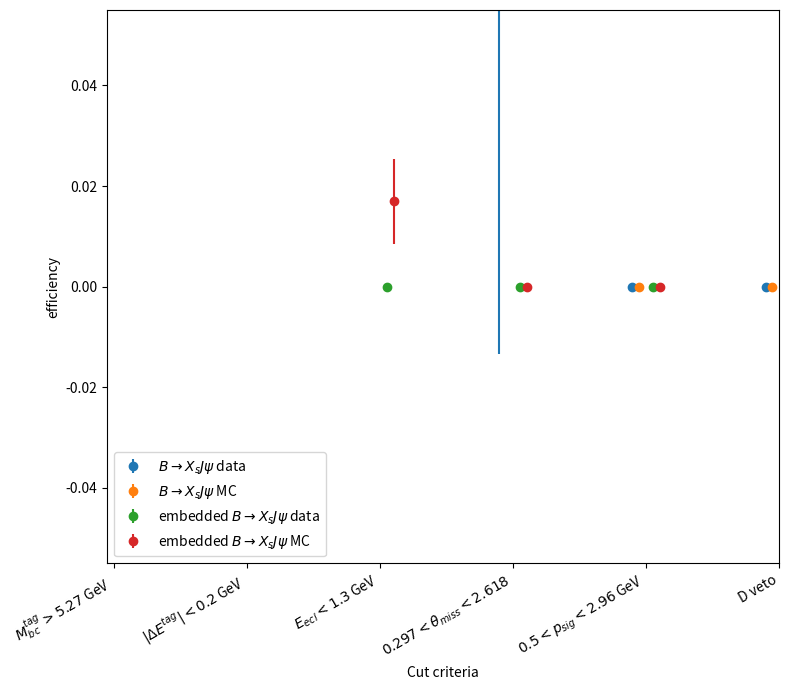

Write the Python code that produced this figure.
import numpy as np
import matplotlib.pyplot as plt
from matplotlib.transforms import ScaledTranslation
import math

Scale_CHG_validation_MC15rd = (0.361673/1.458959)
Scale_MIX_validation_MC15rd = (0.361673/1.458959)
Scale_UUBAR_validation_MC15rd = (0.361673/1.458959)
Scale_DDBAR_validation_MC15rd = (0.361673/1.458959)
Scale_SSBAR_validation_MC15rd = (0.361673/1.458959)
Scale_CHARM_validation_MC15rd = (0.361673/1.458959)

def relative_err_if_data(num):
    if (num == 0):
        return 0
    elif(num > 0):
        return (math.sqrt(num) / num)
    else:
        print("Nevt is negative!")
        exit(1)

def efficiency(Nevt_after, Nevt_before):
    if(Nevt_before == 0):
        return 0
    else:
        return (Nevt_after/Nevt_before)

# Define a function to plot and save a dataset
def plot_and_save_data(x, SIGNAL_nominal, Jpsi_data, Jpsi_data_err, Jpsi_MC, Jpsi_MC_err, embedded_data, embedded_data_err, embedded_MC, embedded_MC_Err, filename, title):
    fig, ax = plt.subplots(figsize=(8, 7))

    trans1 = ax.transData + ScaledTranslation(-10/72, 0, fig.dpi_scale_trans)
    trans2 = ax.transData + ScaledTranslation(-5/72, 0, fig.dpi_scale_trans)
    trans3 = ax.transData + ScaledTranslation(+5/72, 0, fig.dpi_scale_trans)
    trans4 = ax.transData + ScaledTranslation(+10/72, 0, fig.dpi_scale_trans)
    er1 = ax.errorbar(x, Jpsi_data, yerr=Jpsi_data_err, marker="o", linestyle="none", transform=trans1, label=r"$B \rightarrow X_{s} J\psi$ data")
    er2 = ax.errorbar(x, Jpsi_MC, yerr=Jpsi_MC_err, marker="o", linestyle="none", transform=trans2, label=r"$B \rightarrow X_{s} J\psi$ MC")
    er3 = ax.errorbar(x, embedded_data, yerr=embedded_data_err, marker="o", linestyle="none", transform=trans3, label=r"embedded $B \rightarrow X_{s} J\psi$ data")
    er4 = ax.errorbar(x, embedded_MC, yerr=embedded_MC_Err, marker="o", linestyle="none", transform=trans4, label=r"embedded $B \rightarrow X_{s} J\psi$ MC")
    
    # Rotate the x-axis labels by 45 degrees
    ax.set_xticks(x)
    ax.set_xticklabels(x, rotation=30, ha='right')

    # Add a title and labels for the axes
    ax.set_xlabel('Cut criteria')
    ax.set_ylabel('efficiency')

    ax.legend(loc='best')

    ax.text(0.02, 0.95, title, transform=ax.transAxes, color='black', fontsize=16)

    plt.tight_layout()

    # Save the figure as a PNG image
    plt.savefig(filename, dpi=300)
    #plt.show()
    plt.close()  # Close the figure to release resources

x = [r'$M_{bc}^{tag} > 5.27$ GeV', r'$|\Delta E^{tag}| < 0.2$ GeV', r'$E_{ecl} < 1.3$ GeV', r'$0.297 < \theta_{miss} < 2.618$', r'$0.5 < p_{sig} < 2.96$ GeV', r'D veto']

Jpsi_data_initial = [175, 185, 75, 17, 2, 0]
Jpsi_data_Mbc = [152, 149, 47, 9, 2, 0]
Jpsi_data_deltaE = [133, 125, 39, 9, 0, 0]
Jpsi_data_Eecl = [133, 125, 39, 9, 0, 0]
Jpsi_data_missingtheta = [126, 122, 35, 9, 0, 0]
Jpsi_data_psig = [126, 122, 35, 9, 0, 0]
Jpsi_data_Dveto = [126, 122, 34, 8, 0, 0]

Jpsi_data_initial_eff = []
Jpsi_data_Mbc_eff = []
Jpsi_data_deltaE_eff = []
Jpsi_data_Eecl_eff = []
Jpsi_data_missingtheta_eff = []
Jpsi_data_psig_eff = []
Jpsi_data_Dveto_eff = []

embedded_data_initial = [170, 185, 54, 13, 0, 1]
embedded_data_Mbc = [150, 144, 33, 5, 0, 1]
embedded_data_deltaE = [133, 121, 28, 3, 0, 1]
embedded_data_Eecl = [133, 121, 28, 3, 0, 1]
embedded_data_missingtheta = [101, 81, 16, 1, 0, 1]
embedded_data_psig = [98, 75, 15, 1, 0, 1]
embedded_data_Dveto = [98, 73, 15, 1, 0, 1]

embedded_data_initial_eff = []
embedded_data_Mbc_eff = []
embedded_data_deltaE_eff = []
embedded_data_Eecl_eff = []
embedded_data_missingtheta_eff = []
embedded_data_psig_eff = []
embedded_data_Dveto_eff = []

# nominal MC
SIGNAL_nominal_MC_before = [24.50669, 19.15963, 6.137504, 0.801534, 0.046628, 0.118388]
SIGNAL_nominal_MC_after = [13.74668, 6.419036, 1.890514, 0.219984, 0.009182, 0.040427]

# J/psi data
Jpsi_data_before = [79, 75, 20, 6, 0, 0]
Jpsi_data_after = [58, 30, 4, 1, 0, 0]

# J/psi MC
Jpsi_SIGNAL_MC_before = [125.6843, 99.90289, 59.49552, 3.71847, 0, 0.743694]
Jpsi_CHG_MC_before = [0.247898, 0.495796, 0, 0, 0, 0]
Jpsi_MIX_MC_before = [0, 0, 0.743694, 0, 0, 0]
Jpsi_UUBAR_MC_before = [0.247898, 0.247898, 0.991592, 0.247898, 0, 0]
Jpsi_DDBAR_MC_before = [0, 0, 0.247898, 0, 0, 0]
Jpsi_SSBAR_MC_before = [0, 0.247898, 0.247898, 0, 0, 0]
Jpsi_CHARM_MC_before = [0, 0, 0.743694, 0, 0, 0]
Jpsi_SIGNAL_MC_after = [97.67181, 32.97043, 13.13859, 0.495796, 0, 0]
Jpsi_CHG_MC_after = [0, 0.247898, 0, 0, 0, 0]
Jpsi_MIX_MC_after = [0, 0, 0, 0, 0, 0]
Jpsi_UUBAR_MC_after = [0, 0, 0, 0, 0, 0]
Jpsi_DDBAR_MC_after = [0, 0, 0, 0, 0, 0]
Jpsi_SSBAR_MC_after = [0, 0, 0, 0, 0, 0]
Jpsi_CHARM_MC_after = [0, 0, 0, 0, 0, 0]

# embedded data
embedded_data_before = [56, 47, 7, 1, 0, 1]
embedded_data_after = [36, 5, 0, 0, 0, 0]

# embedded MC
embedded_CHG_MC_before = [86.2685, 41.64686, 9.668022, 0.743694, 0, 0.495796]
embedded_MIX_MC_before = [5.205858, 32.72253, 4.710062, 0.495796, 0, 0]
embedded_UUBAR_MC_before = [0.743694, 0.991592, 0, 0, 0, 0]
embedded_DDBAR_MC_before = [0.247898, 0.247898, 0, 0, 0, 0]
embedded_SSBAR_MC_before = [0.247898, 0.247898, 0, 0, 0, 0]
embedded_CHARM_MC_before = [0.247898, 0.247898, 0.247898, 0, 0, 0]
embedded_CHG_MC_after = [55.03335, 3.966368, 0.247898, 0, 0, 0]
embedded_MIX_MC_after = [1.735286, 1.23949, 0, 0, 0, 0]
embedded_UUBAR_MC_after = [0.495796, 0.247898, 0, 0, 0, 0]
embedded_DDBAR_MC_after = [0, 0, 0, 0, 0, 0]
embedded_SSBAR_MC_after = [0, 0, 0, 0, 0, 0]
embedded_CHARM_MC_after = [0, 0, 0, 0, 0, 0]


# nominal MC
SIGNAL_nominal_MC_eff = []

# J/psi data
Jpsi_data_eff = []
Jpsi_data_eff_err = []

# J/psi MC
Jpsi_MC_eff = []
Jpsi_MC_eff_err = []

# embedded data
embedded_data_eff = []
embedded_data_eff_err = []

# embedded MC
embedded_MC_eff = []
embedded_MC_eff_err = []


# calculate efficiency and its uncertainty
for N_SIGNAL_nominal_MC_before, N_SIGNAL_nominal_MC_after in zip(SIGNAL_nominal_MC_before, SIGNAL_nominal_MC_after):
    SIGNAL_nominal_MC_eff.append(efficiency(N_SIGNAL_nominal_MC_after, N_SIGNAL_nominal_MC_before))

for N_Jpsi_data_before, N_Jpsi_data_after in zip(Jpsi_data_before, Jpsi_data_after):
    N_Jpsi_data_before_relative_err = relative_err_if_data(N_Jpsi_data_before)
    N_Jpsi_data_after_relative_err = relative_err_if_data(N_Jpsi_data_after)
    Jpsi_data_eff.append(efficiency(N_Jpsi_data_after, N_Jpsi_data_before))
    Jpsi_data_eff_err.append( \
        math.sqrt(N_Jpsi_data_before_relative_err*N_Jpsi_data_before_relative_err+N_Jpsi_data_after_relative_err*N_Jpsi_data_after_relative_err) * \
        efficiency(N_Jpsi_data_after, N_Jpsi_data_before)
        )
        
for N_Jpsi_SIGNAL_MC_before, \
    N_Jpsi_CHG_MC_before, \
    N_Jpsi_MIX_MC_before, \
    N_Jpsi_UUBAR_MC_before, \
    N_Jpsi_DDBAR_MC_before, \
    N_Jpsi_SSBAR_MC_before, \
    N_Jpsi_CHARM_MC_before, \
    N_Jpsi_SIGNAL_MC_after, \
    N_Jpsi_CHG_MC_after, \
    N_Jpsi_MIX_MC_after, \
    N_Jpsi_UUBAR_MC_after, \
    N_Jpsi_DDBAR_MC_after, \
    N_Jpsi_SSBAR_MC_after, \
    N_Jpsi_CHARM_MC_after \
    in zip(Jpsi_SIGNAL_MC_before,
           Jpsi_CHG_MC_before, \
           Jpsi_MIX_MC_before, \
           Jpsi_UUBAR_MC_before, \
           Jpsi_DDBAR_MC_before, \
           Jpsi_SSBAR_MC_before, \
           Jpsi_CHARM_MC_before, \
           Jpsi_SIGNAL_MC_after, \
           Jpsi_CHG_MC_after, \
           Jpsi_MIX_MC_after, \
           Jpsi_UUBAR_MC_after, \
           Jpsi_DDBAR_MC_after, \
           Jpsi_SSBAR_MC_after, \
           Jpsi_CHARM_MC_after):
    N_Jpsi_SIGNAL_MC_before_relative_err = relative_err_if_data(N_Jpsi_SIGNAL_MC_before) * (Scale_CHG_validation_MC15rd + Scale_MIX_validation_MC15rd) / 2.0
    N_Jpsi_CHG_MC_before_relative_err = relative_err_if_data(N_Jpsi_CHG_MC_before) * Scale_CHG_validation_MC15rd
    N_Jpsi_MIX_MC_before_relative_err = relative_err_if_data(N_Jpsi_MIX_MC_before) * Scale_MIX_validation_MC15rd
    N_Jpsi_UUBAR_MC_before_relative_err = relative_err_if_data(N_Jpsi_UUBAR_MC_before) * Scale_UUBAR_validation_MC15rd
    N_Jpsi_DDBAR_MC_before_relative_err = relative_err_if_data(N_Jpsi_DDBAR_MC_before) * Scale_DDBAR_validation_MC15rd
    N_Jpsi_SSBAR_MC_before_relative_err = relative_err_if_data(N_Jpsi_SSBAR_MC_before) * Scale_SSBAR_validation_MC15rd
    N_Jpsi_CHARM_MC_before_relative_err = relative_err_if_data(N_Jpsi_CHARM_MC_before) * Scale_CHARM_validation_MC15rd
    N_Jpsi_MC_before = \
                     N_Jpsi_SIGNAL_MC_before + \
                     N_Jpsi_CHG_MC_before + \
                     N_Jpsi_MIX_MC_before + \
                     N_Jpsi_UUBAR_MC_before + \
                     N_Jpsi_DDBAR_MC_before + \
                     N_Jpsi_SSBAR_MC_before + \
                     N_Jpsi_CHARM_MC_before
    if(N_Jpsi_MC_before != 0):
        N_Jpsi_MC_before_relative_err = (math.sqrt( \
            N_Jpsi_SIGNAL_MC_before_relative_err * N_Jpsi_SIGNAL_MC_before_relative_err * N_Jpsi_SIGNAL_MC_before * N_Jpsi_SIGNAL_MC_before + \
            N_Jpsi_CHG_MC_before_relative_err * N_Jpsi_CHG_MC_before_relative_err * N_Jpsi_CHG_MC_before * N_Jpsi_CHG_MC_before + \
            N_Jpsi_MIX_MC_before_relative_err * N_Jpsi_MIX_MC_before_relative_err * N_Jpsi_MIX_MC_before * N_Jpsi_MIX_MC_before + \
            N_Jpsi_UUBAR_MC_before_relative_err * N_Jpsi_UUBAR_MC_before_relative_err * N_Jpsi_UUBAR_MC_before * N_Jpsi_UUBAR_MC_before + \
            N_Jpsi_DDBAR_MC_before_relative_err * N_Jpsi_DDBAR_MC_before_relative_err * N_Jpsi_DDBAR_MC_before * N_Jpsi_DDBAR_MC_before + \
            N_Jpsi_SSBAR_MC_before_relative_err * N_Jpsi_SSBAR_MC_before_relative_err * N_Jpsi_SSBAR_MC_before * N_Jpsi_SSBAR_MC_before + \
            N_Jpsi_CHARM_MC_before_relative_err * N_Jpsi_CHARM_MC_before_relative_err * N_Jpsi_CHARM_MC_before * N_Jpsi_CHARM_MC_before \
            )) / (N_Jpsi_MC_before)
    else:
         N_Jpsi_MC_before_relative_err = 0
    N_Jpsi_SIGNAL_MC_after_relative_err = relative_err_if_data(N_Jpsi_SIGNAL_MC_after) * (Scale_CHG_validation_MC15rd + Scale_MIX_validation_MC15rd) / 2.0
    N_Jpsi_CHG_MC_after_relative_err = relative_err_if_data(N_Jpsi_CHG_MC_after) * Scale_CHG_validation_MC15rd
    N_Jpsi_MIX_MC_after_relative_err = relative_err_if_data(N_Jpsi_MIX_MC_after) * Scale_MIX_validation_MC15rd
    N_Jpsi_UUBAR_MC_after_relative_err = relative_err_if_data(N_Jpsi_UUBAR_MC_after) * Scale_UUBAR_validation_MC15rd
    N_Jpsi_DDBAR_MC_after_relative_err = relative_err_if_data(N_Jpsi_DDBAR_MC_after) * Scale_DDBAR_validation_MC15rd
    N_Jpsi_SSBAR_MC_after_relative_err = relative_err_if_data(N_Jpsi_SSBAR_MC_after) * Scale_SSBAR_validation_MC15rd
    N_Jpsi_CHARM_MC_after_relative_err = relative_err_if_data(N_Jpsi_CHARM_MC_after) * Scale_CHARM_validation_MC15rd
    N_Jpsi_MC_after = \
        N_Jpsi_SIGNAL_MC_after + \
        N_Jpsi_CHG_MC_after + \
        N_Jpsi_MIX_MC_after + \
        N_Jpsi_UUBAR_MC_after + \
        N_Jpsi_DDBAR_MC_after + \
        N_Jpsi_SSBAR_MC_after + \
        N_Jpsi_CHARM_MC_after
    if(N_Jpsi_MC_after != 0):
        N_Jpsi_MC_after_relative_err = (math.sqrt( \
            N_Jpsi_SIGNAL_MC_after_relative_err * N_Jpsi_SIGNAL_MC_after_relative_err * N_Jpsi_SIGNAL_MC_after * N_Jpsi_SIGNAL_MC_after + \
            N_Jpsi_CHG_MC_after_relative_err * N_Jpsi_CHG_MC_after_relative_err * N_Jpsi_CHG_MC_after * N_Jpsi_CHG_MC_after + \
            N_Jpsi_MIX_MC_after_relative_err * N_Jpsi_MIX_MC_after_relative_err * N_Jpsi_MIX_MC_after * N_Jpsi_MIX_MC_after + \
            N_Jpsi_UUBAR_MC_after_relative_err * N_Jpsi_UUBAR_MC_after_relative_err * N_Jpsi_UUBAR_MC_after * N_Jpsi_UUBAR_MC_after + \
            N_Jpsi_DDBAR_MC_after_relative_err * N_Jpsi_DDBAR_MC_after_relative_err * N_Jpsi_DDBAR_MC_after * N_Jpsi_DDBAR_MC_after + \
            N_Jpsi_SSBAR_MC_after_relative_err * N_Jpsi_SSBAR_MC_after_relative_err * N_Jpsi_SSBAR_MC_after * N_Jpsi_SSBAR_MC_after + \
            N_Jpsi_CHARM_MC_after_relative_err * N_Jpsi_CHARM_MC_after_relative_err * N_Jpsi_CHARM_MC_after * N_Jpsi_CHARM_MC_after)) / (N_Jpsi_MC_after)
    else:
        N_Jpsi_MC_after_relative_err = 0
    Jpsi_MC_eff.append(efficiency( \
        N_Jpsi_SIGNAL_MC_after + \
        N_Jpsi_CHG_MC_after + \
        N_Jpsi_MIX_MC_after + \
        N_Jpsi_UUBAR_MC_after + \
        N_Jpsi_DDBAR_MC_after + \
        N_Jpsi_SSBAR_MC_after + \
        N_Jpsi_CHARM_MC_after, \
        N_Jpsi_SIGNAL_MC_before + \
        N_Jpsi_CHG_MC_before + \
        N_Jpsi_MIX_MC_before + \
        N_Jpsi_UUBAR_MC_before + \
        N_Jpsi_DDBAR_MC_before + \
        N_Jpsi_SSBAR_MC_before + \
        N_Jpsi_CHARM_MC_before))
    Jpsi_MC_eff_err.append((math.sqrt(
        N_Jpsi_MC_before_relative_err * N_Jpsi_MC_before_relative_err + N_Jpsi_MC_after_relative_err * N_Jpsi_MC_after_relative_err
        )) * \
        efficiency( \
        N_Jpsi_SIGNAL_MC_after + \
        N_Jpsi_CHG_MC_after + \
        N_Jpsi_MIX_MC_after + \
        N_Jpsi_UUBAR_MC_after + \
        N_Jpsi_DDBAR_MC_after + \
        N_Jpsi_SSBAR_MC_after + \
        N_Jpsi_CHARM_MC_after, \
        N_Jpsi_SIGNAL_MC_before + \
        N_Jpsi_CHG_MC_before + \
        N_Jpsi_MIX_MC_before + \
        N_Jpsi_UUBAR_MC_before + \
        N_Jpsi_DDBAR_MC_before + \
        N_Jpsi_SSBAR_MC_before + \
        N_Jpsi_CHARM_MC_before))

for N_embedded_data_before, N_embedded_data_after in zip(embedded_data_before, embedded_data_after):
    N_embedded_data_before_relative_err = relative_err_if_data(N_embedded_data_before)
    N_embedded_data_after_relative_err = relative_err_if_data(N_embedded_data_after)
    embedded_data_eff.append(efficiency(N_embedded_data_after, N_embedded_data_before))
    embedded_data_eff_err.append( \
        math.sqrt(N_embedded_data_before_relative_err*N_embedded_data_before_relative_err+N_embedded_data_after_relative_err*N_embedded_data_after_relative_err) * \
        efficiency(N_embedded_data_after, N_embedded_data_before)
        )

for N_embedded_CHG_MC_before, \
    N_embedded_MIX_MC_before, \
    N_embedded_UUBAR_MC_before, \
    N_embedded_DDBAR_MC_before, \
    N_embedded_SSBAR_MC_before, \
    N_embedded_CHARM_MC_before, \
    N_embedded_CHG_MC_after, \
    N_embedded_MIX_MC_after, \
    N_embedded_UUBAR_MC_after, \
    N_embedded_DDBAR_MC_after, \
    N_embedded_SSBAR_MC_after, \
    N_embedded_CHARM_MC_after \
    in zip(embedded_CHG_MC_before, \
           embedded_MIX_MC_before, \
           embedded_UUBAR_MC_before, \
           embedded_DDBAR_MC_before, \
           embedded_SSBAR_MC_before, \
           embedded_CHARM_MC_before, \
           embedded_CHG_MC_after, \
           embedded_MIX_MC_after, \
           embedded_UUBAR_MC_after, \
           embedded_DDBAR_MC_after, \
           embedded_SSBAR_MC_after, \
           embedded_CHARM_MC_after):
    N_embedded_CHG_MC_before_relative_err = relative_err_if_data(N_embedded_CHG_MC_before) * Scale_CHG_validation_MC15rd
    N_embedded_MIX_MC_before_relative_err = relative_err_if_data(N_embedded_MIX_MC_before) * Scale_MIX_validation_MC15rd
    N_embedded_UUBAR_MC_before_relative_err = relative_err_if_data(N_embedded_UUBAR_MC_before) * Scale_UUBAR_validation_MC15rd
    N_embedded_DDBAR_MC_before_relative_err = relative_err_if_data(N_embedded_DDBAR_MC_before) * Scale_DDBAR_validation_MC15rd
    N_embedded_SSBAR_MC_before_relative_err = relative_err_if_data(N_embedded_SSBAR_MC_before) * Scale_SSBAR_validation_MC15rd
    N_embedded_CHARM_MC_before_relative_err = relative_err_if_data(N_embedded_CHARM_MC_before) * Scale_CHARM_validation_MC15rd
    N_embedded_MC_before = \
                     N_embedded_CHG_MC_before + \
                     N_embedded_MIX_MC_before + \
                     N_embedded_UUBAR_MC_before + \
                     N_embedded_DDBAR_MC_before + \
                     N_embedded_SSBAR_MC_before + \
                     N_embedded_CHARM_MC_before
    if(N_embedded_MC_before != 0):
        N_embedded_MC_before_relative_err = (math.sqrt( \
            N_embedded_CHG_MC_before_relative_err * N_embedded_CHG_MC_before_relative_err * N_embedded_CHG_MC_before * N_embedded_CHG_MC_before + \
            N_embedded_MIX_MC_before_relative_err * N_embedded_MIX_MC_before_relative_err * N_embedded_MIX_MC_before * N_embedded_MIX_MC_before + \
            N_embedded_UUBAR_MC_before_relative_err * N_embedded_UUBAR_MC_before_relative_err * N_embedded_UUBAR_MC_before * N_embedded_UUBAR_MC_before + \
            N_embedded_DDBAR_MC_before_relative_err * N_embedded_DDBAR_MC_before_relative_err * N_embedded_DDBAR_MC_before * N_embedded_DDBAR_MC_before + \
            N_embedded_SSBAR_MC_before_relative_err * N_embedded_SSBAR_MC_before_relative_err * N_embedded_SSBAR_MC_before * N_embedded_SSBAR_MC_before + \
            N_embedded_CHARM_MC_before_relative_err * N_embedded_CHARM_MC_before_relative_err * N_embedded_CHARM_MC_before * N_embedded_CHARM_MC_before \
            )) / (N_embedded_MC_before)
    else:
         N_embedded_MC_before_relative_err = 0
    N_embedded_CHG_MC_after_relative_err = relative_err_if_data(N_embedded_CHG_MC_after) * Scale_CHG_validation_MC15rd
    N_embedded_MIX_MC_after_relative_err = relative_err_if_data(N_embedded_MIX_MC_after) * Scale_MIX_validation_MC15rd
    N_embedded_UUBAR_MC_after_relative_err = relative_err_if_data(N_embedded_UUBAR_MC_after) * Scale_UUBAR_validation_MC15rd
    N_embedded_DDBAR_MC_after_relative_err = relative_err_if_data(N_embedded_DDBAR_MC_after) * Scale_DDBAR_validation_MC15rd
    N_embedded_SSBAR_MC_after_relative_err = relative_err_if_data(N_embedded_SSBAR_MC_after) * Scale_SSBAR_validation_MC15rd
    N_embedded_CHARM_MC_after_relative_err = relative_err_if_data(N_embedded_CHARM_MC_after) * Scale_CHARM_validation_MC15rd
    N_embedded_MC_after = \
        N_embedded_CHG_MC_after + \
        N_embedded_MIX_MC_after + \
        N_embedded_UUBAR_MC_after + \
        N_embedded_DDBAR_MC_after + \
        N_embedded_SSBAR_MC_after + \
        N_embedded_CHARM_MC_after
    if(N_embedded_MC_after != 0):
        N_embedded_MC_after_relative_err = (math.sqrt( \
            N_embedded_CHG_MC_after_relative_err * N_embedded_CHG_MC_after_relative_err * N_embedded_CHG_MC_after * N_embedded_CHG_MC_after + \
            N_embedded_MIX_MC_after_relative_err * N_embedded_MIX_MC_after_relative_err * N_embedded_MIX_MC_after * N_embedded_MIX_MC_after + \
            N_embedded_UUBAR_MC_after_relative_err * N_embedded_UUBAR_MC_after_relative_err * N_embedded_UUBAR_MC_after * N_embedded_UUBAR_MC_after + \
            N_embedded_DDBAR_MC_after_relative_err * N_embedded_DDBAR_MC_after_relative_err * N_embedded_DDBAR_MC_after * N_embedded_DDBAR_MC_after + \
            N_embedded_SSBAR_MC_after_relative_err * N_embedded_SSBAR_MC_after_relative_err * N_embedded_SSBAR_MC_after * N_embedded_SSBAR_MC_after + \
            N_embedded_CHARM_MC_after_relative_err * N_embedded_CHARM_MC_after_relative_err * N_embedded_CHARM_MC_after * N_embedded_CHARM_MC_after)) / (N_embedded_MC_after)
    else:
        N_embedded_MC_after_relative_err = 0
    embedded_MC_eff.append(efficiency( \
        N_embedded_CHG_MC_after + \
        N_embedded_MIX_MC_after + \
        N_embedded_UUBAR_MC_after + \
        N_embedded_DDBAR_MC_after + \
        N_embedded_SSBAR_MC_after + \
        N_embedded_CHARM_MC_after, \
        N_embedded_CHG_MC_before + \
        N_embedded_MIX_MC_before + \
        N_embedded_UUBAR_MC_before + \
        N_embedded_DDBAR_MC_before + \
        N_embedded_SSBAR_MC_before + \
        N_embedded_CHARM_MC_before))
    embedded_MC_eff_err.append((math.sqrt(
        N_embedded_MC_before_relative_err * N_embedded_MC_before_relative_err + N_embedded_MC_after_relative_err * N_embedded_MC_after_relative_err
        )) * \
        efficiency( \
        N_embedded_CHG_MC_after + \
        N_embedded_MIX_MC_after + \
        N_embedded_UUBAR_MC_after + \
        N_embedded_DDBAR_MC_after + \
        N_embedded_SSBAR_MC_after + \
        N_embedded_CHARM_MC_after, \
        N_embedded_CHG_MC_before + \
        N_embedded_MIX_MC_before + \
        N_embedded_UUBAR_MC_before + \
        N_embedded_DDBAR_MC_before + \
        N_embedded_SSBAR_MC_before + \
        N_embedded_CHARM_MC_before))

plot_and_save_data(x, SIGNAL_nominal_MC_eff, Jpsi_data_eff, Jpsi_data_eff_err, Jpsi_MC_eff, Jpsi_MC_eff_err, embedded_data_eff, embedded_data_eff_err, embedded_MC_eff, embedded_MC_eff_err, "FBDT_eff_compare.png", "")


#plot_and_save_data(x, y1_1, yerr1_1, "FBDT_eff.png", r'$B \rightarrow X_{s} J/\psi$', r'')
